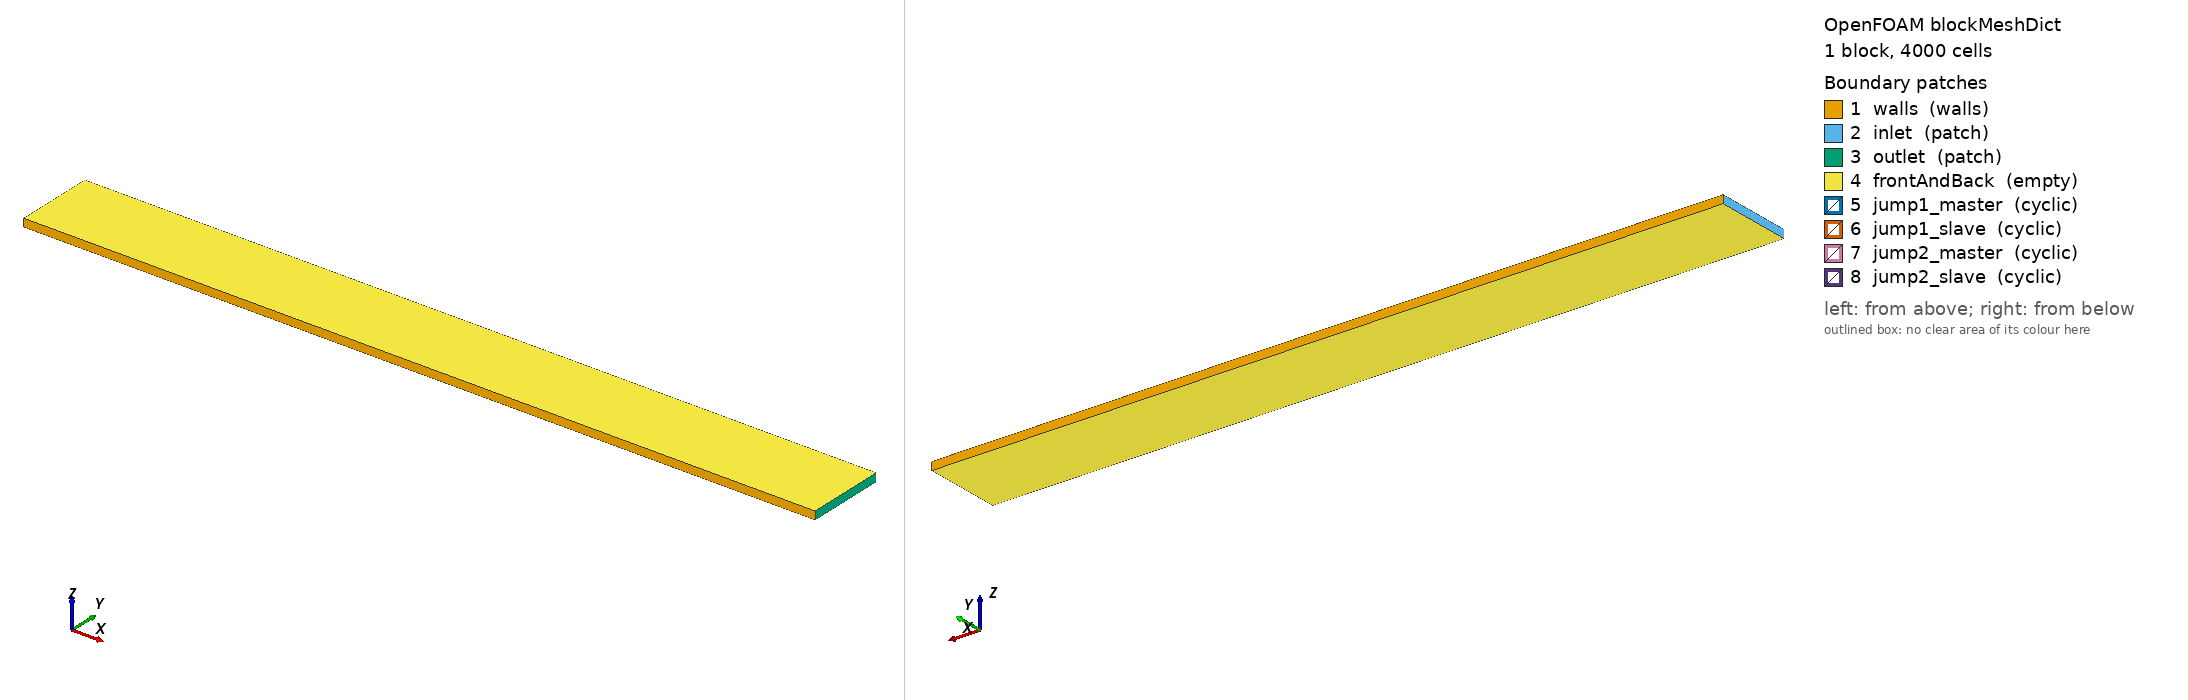

OpenFOAM case: the mesh blockMesh builds from blockMeshDict, 1 block(s), 4000 cells. Boundary patches (legend numbers): 1 walls (walls), 2 inlet (patch), 3 outlet (patch), 4 frontAndBack (empty), 5 jump1_master (cyclic), 6 jump1_slave (cyclic), 7 jump2_master (cyclic), 8 jump2_slave (cyclic). Left view from above one corner, right view from below the opposite corner. Boundary conditions: 2 field file(s) under 0/ or 0.orig/; 8 of 8 drawn patches have an entry in a shipped field file.

=== constant/polyMesh/blockMeshDict ===
/*--------------------------------*- C++ -*----------------------------------*\
| =========                 |                                                 |
| \\      /  F ield         | OpenFOAM: The Open Source CFD Toolbox           |
|  \\    /   O peration     | Version:  1.7.1                                 |
|   \\  /    A nd           | Web:      www.OpenFOAM.com                      |
|    \\/     M anipulation  |                                                 |
\*---------------------------------------------------------------------------*/
FoamFile
{
    version     2.0;
    format      ascii;
    class       dictionary;
    object      blockMeshDict;
}
// * * * * * * * * * * * * * * * * * * * * * * * * * * * * * * * * * * * * * //

convertToMeters 0.1;

vertices        
(
    (0 0 0)
    (10 0 0)
    (10 1 0)
    (0 1 0)
    (0 0 0.1)
    (10 0 0.1)
    (10 1 0.1)
    (0 1 0.1)
);

blocks          
(
    hex (0 1 2 3 4 5 6 7) (200 20 1) simpleGrading (1 1 1)
);

edges           
(
);

boundary         
(
    walls
    {
        type walls;
        faces
            (
                (3 7 6 2)
                (1 5 4 0)
            );
    }
    inlet
    {
        type patch;
        faces
            (
                (0 4 7 3)
            );
    }
    outlet
    {
        type patch;
        faces
            (
                (2 6 5 1)
            );
    }
    frontAndBack 
    {
        type empty;
        faces
            (
                (0 3 2 1)
                (4 5 6 7)
            );
    }
    jump1_master
    {
        type cyclic;
        faces ();
        neighbourPatch jump1_slave;
    }
    jump1_slave
    {
        type cyclic;
        faces ();
        neighbourPatch jump1_master;
    }
    jump2_master
    {
        type cyclic;
        faces ();
        neighbourPatch jump2_slave;
    }
    jump2_slave
    {
        type cyclic;
        faces ();
        neighbourPatch jump2_master;
    }
);

mergePatchPairs 
(
);

// ************************************************************************* //


=== system/controlDict ===
/*--------------------------------*- C++ -*----------------------------------*\
| =========                 |                                                 |
| \\      /  F ield         | OpenFOAM: The Open Source CFD Toolbox           |
|  \\    /   O peration     | Version:  1.7.1                                 |
|   \\  /    A nd           | Web:      www.OpenFOAM.com                      |
|    \\/     M anipulation  |                                                 |
\*---------------------------------------------------------------------------*/
FoamFile
{
    version     2.0;
    format      ascii;
    class       dictionary;
    location    "system";
    object      controlDict;
}
// * * * * * * * * * * * * * * * * * * * * * * * * * * * * * * * * * * * * * //

application     icoFoam;

startFrom       latestTime;

startTime       0;

stopAt          endTime;

endTime         0.5;

deltaT          0.005;

writeControl    timeStep;

writeInterval   20;

purgeWrite      0;

writeFormat     ascii;

writePrecision  6;

writeCompression yes;

timeFormat      general;

timePrecision   6;

runTimeModifiable yes;

libs (
    "libswakTopoSources.so"
    "libgroovyBC.so"
    "libsimpleSwakFunctionObjects.so"
);

functions {
    pJumpBaffle1 {
        type swakExpression;
        valueType patch;
        patchName jump1_master;
        otherPatch jump1_slave;
        accumulations (
            weightedAverage
        );
        verbose true;
        expression "p-otherP";
        variables (
            "otherP{$otherPatch}=sum(p*area())/sum(area());"
        );
    }
    pJumpTotal {
        $pJumpBaffle1;
        patchName inlet;
        otherPatch outlet;
    }
    pJumpBaffle2 {
        $pJumpBaffle1;
        patchName jump2_master;
        otherPatch jump2_slave;
    }
    interfaceU {
        type patchExpression;
        verbose true;
        expression "U";
        patches (
            "jump.*"
        );
        accumulations (
            min
            weightedAverage
            max
        );
        allowCoupled true;
    }
    interfaceUInternal {
        $interfaceU;
        expression "internalField(U)";
    }
    massFlow {
        type patchExpression;
        verbose true;
        expression "mag(sum(phi))";
        patches (
            "jump.*"
            inlet
            outlet
        );
        accumulations (
            average
        );
        allowCoupled true;
    }
}
// ************************************************************************* //


=== 0.orig/U ===
/*--------------------------------*- C++ -*----------------------------------*\
| =========                 |                                                 |
| \\      /  F ield         | OpenFOAM: The Open Source CFD Toolbox           |
|  \\    /   O peration     | Version:  1.7.x                                 |
|   \\  /    A nd           | Web:      www.OpenFOAM.com                      |
|    \\/     M anipulation  |                                                 |
\*---------------------------------------------------------------------------*/
FoamFile
{
    version     2.0;
    format      ascii;
    class       volVectorField;
    location    "0";
    object      U;
}
// * * * * * * * * * * * * * * * * * * * * * * * * * * * * * * * * * * * * * //

dimensions      [0 1 -1 0 0 0 0];

internalField   uniform (0 0 0);

boundaryField
{
    walls
    {
        type            fixedValue;
        value           uniform (0 0 0);
    }
    inlet
    {
        type            fixedValue;
        value           uniform (0.01 0 0);
    }
    outlet
    {
        type            zeroGradient;
    }
    jump1_master
    {
        type            cyclic;
    }
    jump1_slave
    {
        type            cyclic;
    }
    jump2_master
    {
        type groovyBC;
        valueExpression "normal()*phi/area()";
        value           uniform (0 0 0);
        patchType cyclic;
    }
    jump2_slave
    {
        $jump2_master;
        cyclicSlave true;
    }
    frontAndBack
    {
        type            empty;
    }
}


// ************************************************************************* //


=== 0.orig/p ===
/*--------------------------------*- C++ -*----------------------------------*\
| =========                 |                                                 |
| \\      /  F ield         | OpenFOAM: The Open Source CFD Toolbox           |
|  \\    /   O peration     | Version:  1.7.x                                 |
|   \\  /    A nd           | Web:      www.OpenFOAM.com                      |
|    \\/     M anipulation  |                                                 |
\*---------------------------------------------------------------------------*/
FoamFile
{
    version     2.0;
    format      ascii;
    class       volScalarField;
    location    "0";
    object      p;
}
// * * * * * * * * * * * * * * * * * * * * * * * * * * * * * * * * * * * * * //

dimensions      [0 2 -2 0 0 0 0];

internalField   uniform 0;

boundaryField
{
    walls
    {
        type            zeroGradient;
    }
    inlet
    {
        type            zeroGradient;
    }
    outlet
    {
        type            fixedValue;
        value           uniform 0;
    }
    jump1_master
    {
        type            groovyBCJump;
        patchType       cyclic;
        jumpExpression  "0.1*((normal() & U)>0 ? -1 : 1)";
        value           uniform 0;
    }
    jump1_slave
    {
        $jump1_master;
    }
    jump2_master
    {
        type            groovyBCJump;
        patchType       cyclic;
        jumpExpression  "(pos().y>0.05 ? 1 : 0)*((normal() & U)>0 ? -1 : 1)*10*mag(U)";
        value           uniform 0;
    }
    jump2_slave
    {
        $jump2_master;
    }
    frontAndBack
    {
        type            empty;
    }
}


// ************************************************************************* //
